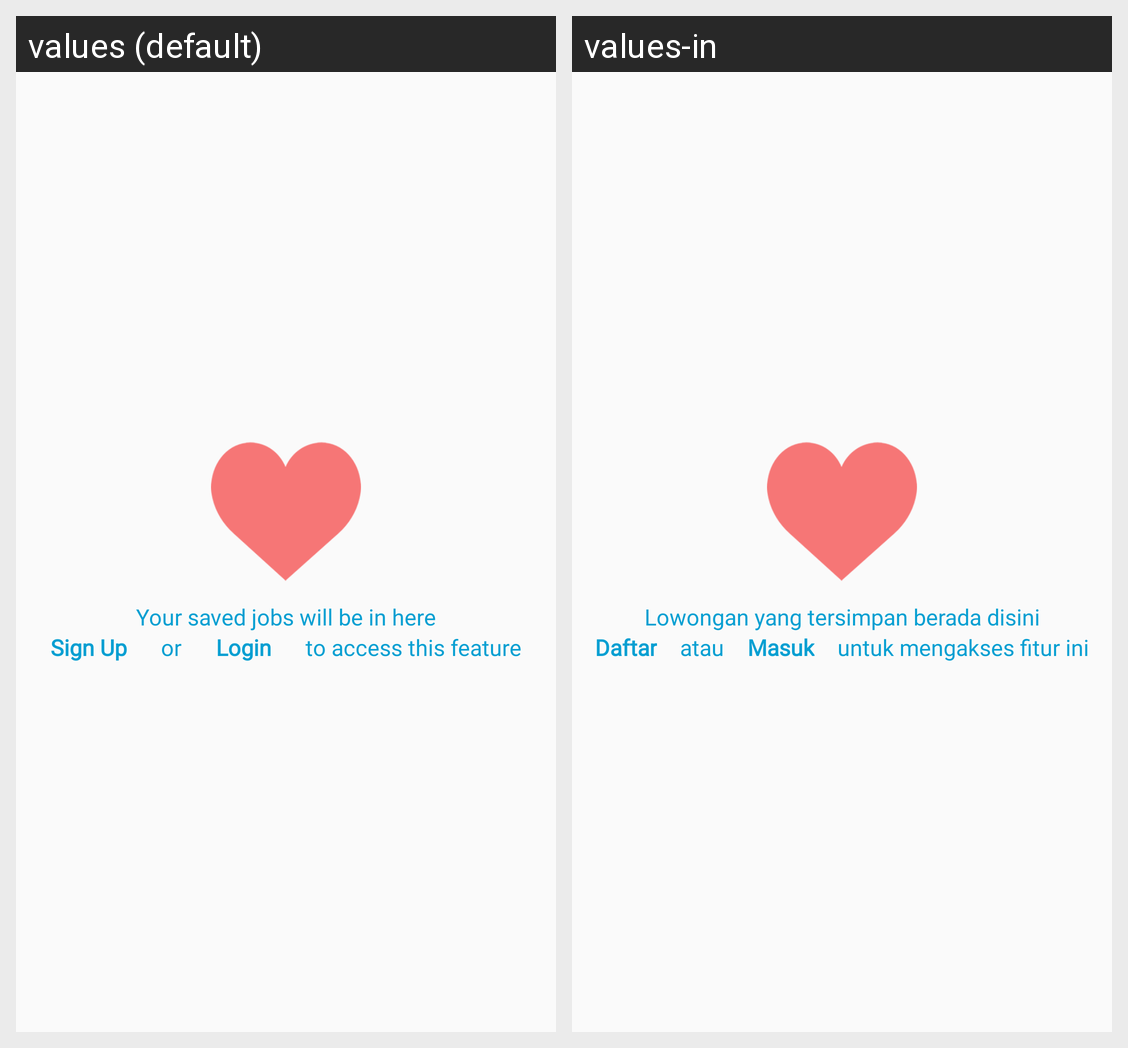

For this localized Android screen grid, give each drawn string resource with its value in every locale shown.
Android screen res/layout/my_job_guess.xml rendered under 2 locales, left to right: values (default), values-in. Device: Nexus 5 (rendered at 1080×1920; each locale shown at half size, 540×960, under a caption strip naming it); theme AppTheme.
Strings drawn on this screen, with the default value and each locale's value (text and hints the layout hard-codes, and strings that could not be matched under every locale, appear in the picture but are not listed):

pesan1
  values: Your saved jobs will be in here
  values-in: Lowongan yang tersimpan berada disini

sign_up
  values: Sign Up
  values-in: Daftar

or
  values: or
  values-in: atau

login
  values: Login
  values-in: Masuk

pesan5
  values: to access this feature
  values-in: untuk mengakses fitur ini
